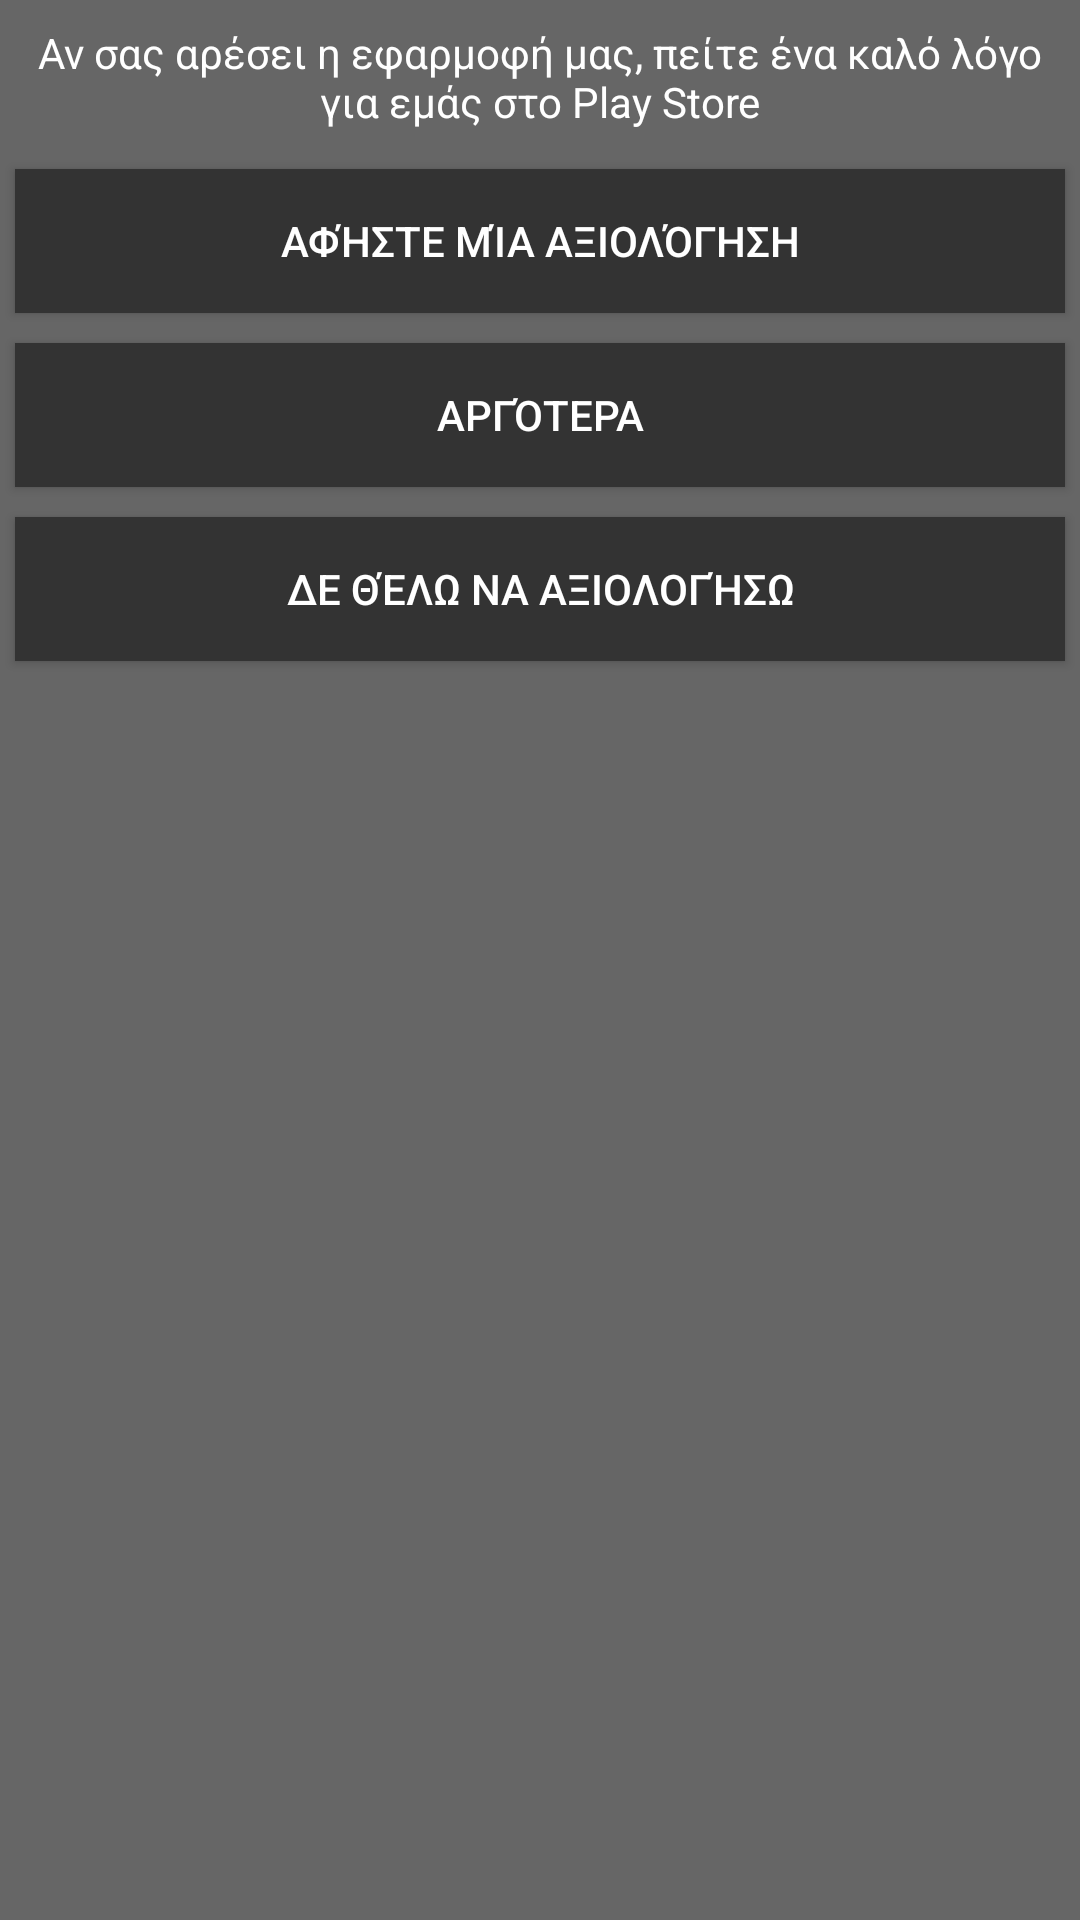

Write the Android layout XML for this screen, with the resource values it uses.
<!-- AndroidManifest.xml: application theme AppTheme -->
<!-- res/layout/rateus_dialog.xml -->
<?xml version="1.0" encoding="utf-8"?>
<RelativeLayout
    xmlns:android="http://schemas.android.com/apk/res/android"
    xmlns:tools="http://schemas.android.com/tools"
    android:layout_width="300dp"
    android:layout_height="wrap_content"
    android:background="#666"
>

    <TextView
        android:id="@+id/descriptionText"
        android:layout_width="match_parent"
        android:layout_height="wrap_content"
        android:paddingLeft="15dp"
        android:paddingRight="15dp"
        android:text="Αν σας αρέσει η εφαρμοφή μας, πείτε ένα καλό λόγο για εμάς στο Play Store"
        android:layout_centerVertical="true"
        android:layout_alignParentTop="true"
        android:textAlignment="center"
        android:padding="3dp"
        android:layout_margin="5dp"
    />

    <Button
        android:id="@+id/rateus"
        android:layout_width="match_parent"
        android:layout_height="wrap_content"
        android:layout_below="@id/descriptionText"
        android:text="Αφήστε μία αξιολόγηση"
        android:background="#333"
        android:layout_margin="5dp"


     />

    <Button
        android:id="@+id/later"
        android:layout_width="match_parent"
        android:layout_height="wrap_content"
        android:layout_below="@id/rateus"
        android:text="Αργότερα"
        android:background="#333"
        android:layout_margin="5dp"
     />

    <Button
        android:id="@+id/never"
        android:layout_width="match_parent"
        android:layout_height="wrap_content"
        android:layout_below="@id/later"
        android:text="Δε θέλω να αξιολογήσω"
        android:background="#333"
        android:layout_margin="5dp"
    />




</RelativeLayout>
<!-- resources referenced by this layout -->
<resources>
  <style name="AppTheme" parent="Theme.AppCompat.Light.NoActionBar">
          
          <item name="colorPrimary">@color/colorPrimary</item>
          <item name="colorPrimaryDark">@color/colorPrimaryDark</item>
          <item name="colorAccent">@color/colorAccent</item>
          <item name="android:windowBackground">@color/colorBackground</item>
          <item name="android:textColor">@color/textColor</item>
      </style>
  <color name="colorPrimary">#212121</color>
  <color name="colorPrimaryDark">#000000</color>
  <color name="colorAccent">#FF4081</color>
  <color name="colorBackground">#000000</color>
  <color name="textColor">#fff</color>
</resources>
